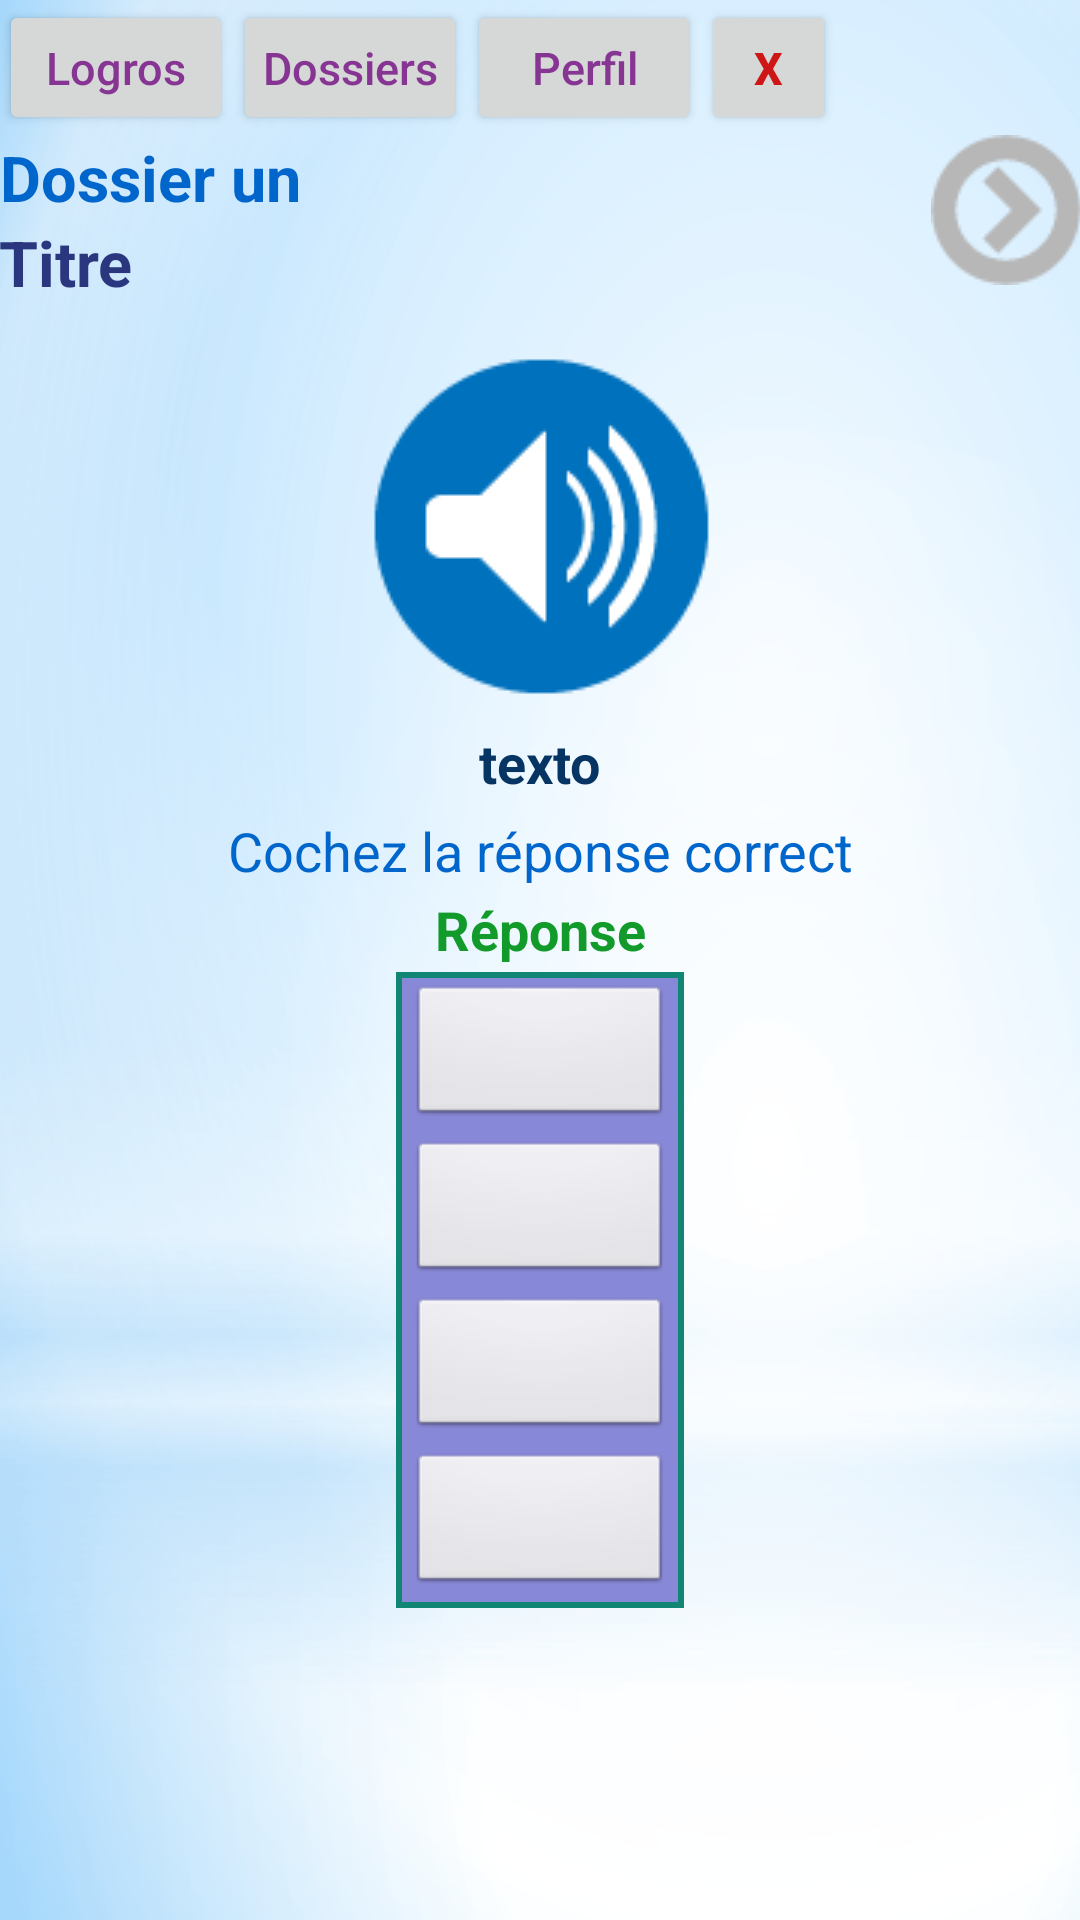

Write the Android layout XML for this screen, with the resource values it uses.
<!-- AndroidManifest.xml: application theme AppTheme -->
<!-- res/layout/activity_ver_preguntas.xml -->
<?xml version="1.0" encoding="utf-8"?>

<LinearLayout xmlns:android="http://schemas.android.com/apk/res/android"
    xmlns:tools="http://schemas.android.com/tools"
    android:id="@+id/activity_dossier_tres"
    android:layout_width="match_parent"
    android:layout_height="match_parent"
    android:paddingBottom="@dimen/activity_vertical_margin"
    android:paddingLeft="@dimen/activity_horizontal_margin"
    android:paddingRight="@dimen/activity_horizontal_margin"
    android:paddingTop="@dimen/activity_vertical_margin"
    android:orientation="vertical"
    android:background="@drawable/fondo">

    <LinearLayout
        android:id="@+id/linBotonesArriba"
        android:layout_width="match_parent"
        android:layout_height="45dp"
        android:orientation="horizontal">

        <Button
            android:id="@+id/btnVerLogrosPreg"
            android:text="@string/btnVerLogros"
            style="@style/botones_superior" />
        <Button
            android:id="@+id/btnVerDossiers"
            android:text="@string/btnVerDossiers"
            style="@style/botones_superior"
            />
        <Button
            android:id="@+id/btnVerPerfil"
            android:text="@string/btnVerPerfil"
            style="@style/botones_superior"
            />
        <Button
            android:id="@+id/btnSalirPreg"
            android:text="@string/btnSalir"
            style="@style/estilo_salir"
            />
    </LinearLayout>


    <LinearLayout
        android:id="@+id/linContenedorMayor"
        android:layout_width="match_parent"
        android:layout_height="70dp"
        android:orientation="horizontal">

        <LinearLayout
            android:id="@+id/linContenedorTitulos"
            android:layout_width="match_parent"
            android:layout_height="70dp"
            android:orientation="vertical"
            android:layout_weight="3">

            <TextView
                android:id="@+id/lblTituloDossier"
                android:text="@string/lblDossier1"
                style="@style/titulos"
                android:layout_width="wrap_content"
                android:layout_height="wrap_content"
                android:gravity="center_horizontal" />

            <TextView
                android:id="@+id/lblTituloActAprend"
                android:text="@string/lblTituloActAprend"
                style="@style/titulos"
                android:layout_width="wrap_content"
                android:layout_height="wrap_content"
                android:textColor="@color/colorPrimary" />

            </LinearLayout>


        <ImageButton
            android:layout_width="wrap_content"
            android:layout_height="wrap_content"
            android:src="@drawable/boton_siguiente"
            android:background="@android:color/transparent"
            android:id="@+id/imgSiguiente"
            android:layout_weight="0"
            />
    </LinearLayout>


    <Button
            android:id="@+id/btnAudio"
            android:layout_width="wrap_content"
            android:layout_height="wrap_content"
            android:layout_gravity="center"
            android:background="@drawable/boton_audio" />

        <ImageView
            android:id="@+id/imgImagen"
            android:layout_width="wrap_content"
            android:layout_height="wrap_content"
            android:layout_gravity="center"
            android:layout_marginTop="5dp"
            />

    <HorizontalScrollView
        android:id="@+id/scrBotonesPreguntas"
        android:layout_width="match_parent"
        android:layout_height="wrap_content"
        android:layout_gravity="center_horizontal"
        android:layout_marginTop="2dp">

            <TextView
                android:id="@+id/lblPreguntaTexto"
                android:text="texto"
                style="@style/texto"
                android:layout_width="wrap_content"
                android:layout_height="wrap_content"
                android:layout_gravity="center_horizontal"
                android:maxLines="3"
                android:textColor="#063563"
                android:textStyle="bold" />

    </HorizontalScrollView>


    <TextView
            android:id="@+id/lblDescripcionPreg"
            android:text="@string/lblDescripcionPreg"
            style="@style/texto"
            android:textSize="18dp"
            android:layout_width="match_parent"
            android:layout_height="wrap_content"
            android:gravity="center_horizontal"
            android:layout_marginTop="5dp" />
        <TextView
            android:id="@+id/lblInfo"
            android:text="Réponse"
            style="@style/texto"
            android:layout_width="match_parent"
            android:layout_height="wrap_content"
            android:gravity="center_horizontal"
            android:textColor="#129b2b"
            android:layout_margin="2dp"
            android:textStyle="bold"
            android:textSize="18dp"
            android:layout_marginTop="5dp"
            />
        <ScrollView
            android:layout_width="match_parent"
            android:layout_height="wrap_content"
            android:layout_gravity="center">
            <TableLayout
                android:layout_width="wrap_content"
                android:layout_height="wrap_content"
                android:layout_gravity="center_horizontal"
                android:background="#128675"
                android:padding="2dp">

                <TableRow
                    android:background="#8888d8">

                    <Button
                        android:padding="5dp"
                        style="@android:style/Widget.Button"
                        tools:background="@color/colorPrimaryDark"
                        android:layout_height="wrap_content"
                        android:layout_width="wrap_content"
                        android:layout_margin="2dp"
                        android:textSize="17sp"
                        android:textColor="#330099"
                        android:textAlignment="center"
                        android:maxLines="4"
                        android:id="@+id/btnRespuesta1" />
                </TableRow>
                <TableRow
                    android:background="#8888d8">
                    <Button
                        android:padding="5dp"
                        style="@android:style/Widget.Button"
                        tools:background="@color/colorPrimaryDark"
                        android:layout_height="wrap_content"
                        android:layout_width="wrap_content"
                        android:layout_margin="2dp"
                        android:textSize="17sp"
                        android:textColor="#330099"
                        android:textAlignment="center"
                        android:maxLines="4"
                        android:id="@+id/btnRespuesta2" />
                </TableRow>
                <TableRow
                    android:background="#8888d8">
                    <Button
                        android:padding="5dp"
                        style="@android:style/Widget.Button"
                        tools:background="@color/colorPrimaryDark"
                        android:layout_height="wrap_content"
                        android:layout_width="wrap_content"
                        android:layout_margin="2dp"
                        android:textSize="17sp"
                        android:textColor="#330099"
                        android:textAlignment="center"
                        android:maxLines="4"
                        android:id="@+id/btnRespuesta3"/>
                </TableRow>
                <TableRow
                    android:background="#8888d8">
                    <Button
                        android:padding="5dp"
                        style="@android:style/Widget.Button"
                        tools:background="@color/colorPrimaryDark"
                        android:layout_height="wrap_content"
                        android:layout_width="wrap_content"
                        android:layout_margin="2dp"
                        android:textSize="17sp"
                        android:textColor="#330099"
                        android:textAlignment="center"
                        android:maxLines="4"
                        android:id="@+id/btnRespuesta4"/>
                </TableRow>

            </TableLayout>
        </ScrollView>

</LinearLayout>
<!-- resources referenced by this layout -->
<resources>
  <color name="colorPrimary">#2a377f</color>
  <color name="colorPrimaryDark">#ddfee0</color>
  <!-- drawable boton_audio (drawable) -->
  <?xml version="1.0" encoding="utf-8"?>
  
  <selector xmlns:android="http://schemas.android.com/apk/res/android">
      <item android:drawable="@drawable/iconoaudiofocused"
          android:state_pressed="true" />
      <item android:drawable="@drawable/iconoaudiopressed"
          android:state_focused="true" />
      <item android:drawable="@drawable/iconoaudio" />
  </selector>
  <!-- drawable boton_siguiente (drawable) -->
  <?xml version="1.0" encoding="utf-8"?>
  
  <selector xmlns:android="http://schemas.android.com/apk/res/android">
      <item android:drawable="@drawable/iconosiguifocused"
          android:state_pressed="true" />
      <item android:drawable="@drawable/iconosiguipressed"
          android:state_focused="true" />
      <item android:drawable="@drawable/iconosigui" />
      <item android:drawable="@drawable/iconosiguidisable"
          android:state_enabled="false" />
  </selector>
  <!-- drawable fondo: png bitmap (drawable, 62536 bytes) -->
  <string name="btnSalir">X</string>
  <string name="btnVerDossiers">Dossiers</string>
  <string name="btnVerLogros">Logros</string>
  <string name="btnVerPerfil">Perfil</string>
  <string name="lblDescripcionPreg">Cochez la réponse correct</string>
  <string name="lblDossier1">Dossier un</string>
  <string name="lblTituloActAprend">Titre</string>
  <style name="botones_superior">
          <item name="android:layout_width">78dp</item>
          <item name="android:layout_height">wrap_content</item>
          <item name="android:textColor">#873593</item>/&gt;
          <item name="android:padding">5dp</item>/&gt;
          <item name="android:textSize">15dp</item>/&gt;
          <item name="android:inputType">textCapCharacters</item>/&gt;
      </style>
  <style name="estilo_salir">
          <item name="android:layout_width">45dp</item>
          <item name="android:layout_height">wrap_content</item>
          <item name="android:textColor">#ce1616</item>/&gt;
          <item name="android:textSize">15dp</item>/&gt;
          <item name="android:inputType">textCapCharacters</item>/&gt;
          <item name="android:textStyle">bold</item>/&gt;
      </style>
  <style name="texto">
          <item name="android:textColor">#0066CC</item>/&gt;
          <item name="android:textSize">18sp</item>/&gt;
          <item name="android:inputType">textCapCharacters</item>/&gt;
      </style>
  <style name="titulos">
          <item name="android:textColor">#0066CC</item>/&gt;
          <item name="android:textSize">21sp</item>/&gt;
          <item name="android:textStyle">bold</item>/&gt;
          <item name="android:inputType">textCapCharacters</item>/&gt;
      </style>
  <style name="AppTheme" parent="Theme.AppCompat.Light.DarkActionBar">
          
          <item name="colorPrimary">@color/colorPrimary</item>
          <item name="colorPrimaryDark">@color/colorPrimaryDark</item>
          <item name="colorAccent">@color/colorAccent</item>
      </style>
  <!-- drawable iconoaudiofocused: png bitmap (drawable, 2626 bytes) -->
  <!-- drawable iconoaudiopressed: png bitmap (drawable, 2609 bytes) -->
  <!-- drawable iconoaudio: png bitmap (drawable, 2631 bytes) -->
  <!-- drawable iconosiguifocused: png bitmap (drawable, 851 bytes) -->
  <!-- drawable iconosiguipressed: png bitmap (drawable, 830 bytes) -->
  <!-- drawable iconosigui: png bitmap (drawable, 824 bytes) -->
  <!-- drawable iconosiguidisable: png bitmap (drawable, 825 bytes) -->
  <color name="colorAccent">#e2b2c3</color>
</resources>
